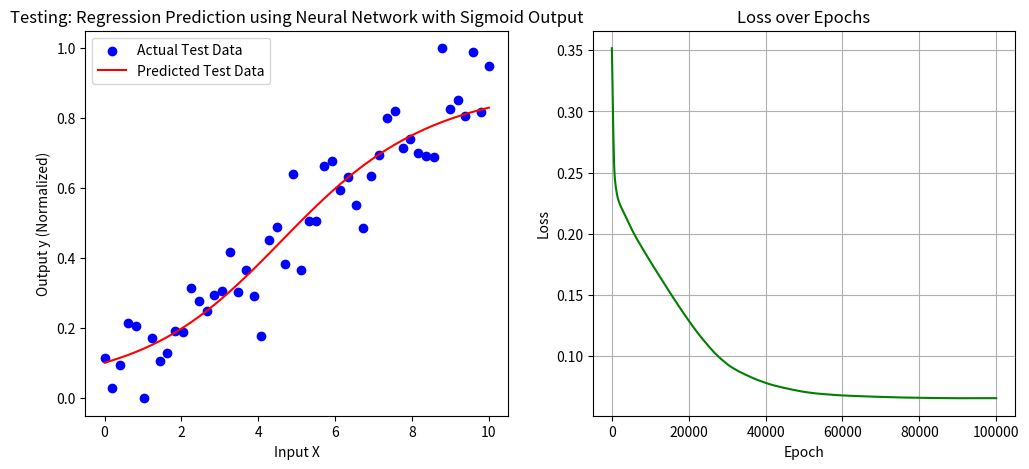

Here is the Python script that generated this plot:
import numpy as np
import matplotlib.pyplot as plt
import pandas as pd

def sigmoid(x):
    return 1 / (1 + np.exp(-x))

def sigmoid_derivative(x):
    return x * (1 - x)

# Generate synthetic regression data
np.random.seed(0)
X = np.linspace(0, 10, 50).reshape(-1, 1)  # 50 data points
y = 2.5 * X + np.random.randn(50, 1) * 2  # Linear relation with noise

# Normalize target y to 0-1 range using min-max scaling
y_min, y_max = y.min(), y.max()
y = (y - y_min) / (y_max - y_min)

# Initialize weights and bias
w_hidden = np.random.rand(1, 3)  # 1 input neuron -> 3 hidden neurons
b_hidden = np.random.rand(1, 3)
w_output = np.random.rand(3, 1)  # 3 hidden neurons -> 1 output neuron
b_output = np.random.rand(1, 1)

learning_rate = 0.01
epochs = 100000  # Number of epochs
loss_history = []  # Store loss values

for epoch in range(epochs):
    # Forward Pass for all samples
    hidden_input = np.dot(X, w_hidden) + b_hidden
    hidden_output = sigmoid(hidden_input)
    final_input = np.dot(hidden_output, w_output) + b_output
    final_output = sigmoid(final_input)  # Using sigmoid activation in output layer

    # Compute error
    error = y - final_output
    loss = np.mean(np.abs(error))
    loss_history.append(loss)  # Store loss for plotting

    # Backpropagation (Batch Gradient Descent)
    output_gradient = error * sigmoid_derivative(final_output)
    w_output += learning_rate * np.dot(hidden_output.T, output_gradient) / len(X)
    b_output += learning_rate * np.mean(output_gradient, axis=0)

    hidden_error = np.dot(output_gradient, w_output.T)
    hidden_gradient = hidden_error * sigmoid_derivative(hidden_output)
    w_hidden += learning_rate * np.dot(X.T, hidden_gradient) / len(X)
    b_hidden += learning_rate * np.mean(hidden_gradient, axis=0)

    # Print loss every 100 epochs
    if epoch % 1000 == 0:
        print(f"Epoch {epoch}, Loss: {loss}")

# Testing phase
# X_test = np.linspace(0, 10, 20).reshape(-1, 1)  # 20 testing points
# actual_y_test = 2.5 * X_test + np.random.randn(20, 1) * 2  # Ground truth for testing
# actual_y_test = (actual_y_test - y_min) / (y_max - y_min)  # Normalize using training min-max
X_test = X
actual_y_test = y
predicted_y_test = sigmoid(np.dot(sigmoid(np.dot(X_test, w_hidden) + b_hidden), w_output) + b_output)

# Compute error metrics for testing
error_test = actual_y_test - predicted_y_test

# Mean Absolute Percentage Error (MAPE) with epsilon to avoid inf
epsilon = 1e-8  # Small value to prevent division by zero
# MAPE_test = np.mean(np.abs(error_test / (actual_y_test + epsilon))) * 100  # Dalam persen
MAPE_test = np.mean(np.where(actual_y_test != 0, np.abs(error_test / actual_y_test), 0)) * 100
# Mean Absolute Deviation (MAD)
MAD_test = np.mean(np.abs(error_test))

# Mean Squared Error (MSE)
MSE_test = np.mean(error_test**2)

print("Testing Error Metrics:")
print(f"MAPE: {MAPE_test:.4f}%")
print(f"MAD: {MAD_test:.4f}")
print(f"MSE: {MSE_test:.4f}")

# Plot actual vs predicted values
plt.figure(figsize=(12, 5))
plt.subplot(1, 2, 1)
plt.scatter(X_test, actual_y_test, label="Actual Test Data", color="blue")
plt.plot(X_test, predicted_y_test, label="Predicted Test Data", color="red")
plt.xlabel("Input X")
plt.ylabel("Output y (Normalized)")
plt.title("Testing: Regression Prediction using Neural Network with Sigmoid Output")
plt.legend()

# Plot loss history
plt.subplot(1, 2, 2)
plt.plot(range(epochs), loss_history, color="green")
plt.xlabel("Epoch")
plt.ylabel("Loss")
plt.title("Loss over Epochs")
plt.grid()

plt.show()

# Print final results
print("Final Updated Weights (Hidden Layer):")
print(w_hidden)
print("Final Updated Weights (Output Layer):")
print(w_output)
print("Final Updated Bias (Hidden Layer):")
print(b_hidden)
print("Final Updated Bias (Output Layer):")
print(b_output)